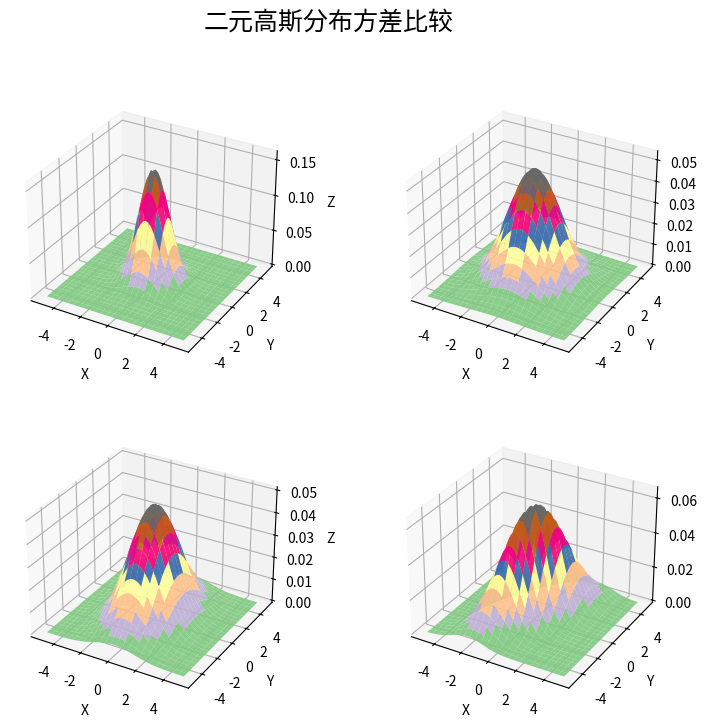

The script that saved this image: (Note: this script raises an exception after producing the figure.)
#!/usr/bin/python
#  -*- coding:utf-8 -*-

import numpy as np
from scipy import stats
import matplotlib as mpl
import matplotlib.pyplot as plt
from mpl_toolkits.mplot3d import Axes3D
from matplotlib import cm

# mpl.rcParams['axes.unicode_minus'] = False
# mpl.rcParams['font.sans-serif'] = 'SimHei'

if __name__ == '__main__':
    x1, x2 = np.mgrid[-5:5:51j, -5:5:51j]
    x = np.stack((x1, x2), axis=2)

    plt.figure(figsize=(9, 8), facecolor='w')
    sigma = (np.identity(2), np.diag((3,3)), np.diag((2,5)), np.array(((2,1), (2,5))))
    for i in np.arange(4):
        ax = plt.subplot(2, 2, i+1, projection='3d')
        norm = stats.multivariate_normal((0, 0), sigma[i])
        y = norm.pdf(x)
        ax.plot_surface(x1, x2, y, cmap=cm.Accent, rstride=2, cstride=2, alpha=0.9, lw=0.3)
        ax.set_xlabel(u'X')
        ax.set_ylabel(u'Y')
        ax.set_zlabel(u'Z')
    plt.suptitle(u'二元高斯分布方差比较', fontsize=18)
    plt.tight_layout(1.5)
    plt.show()
